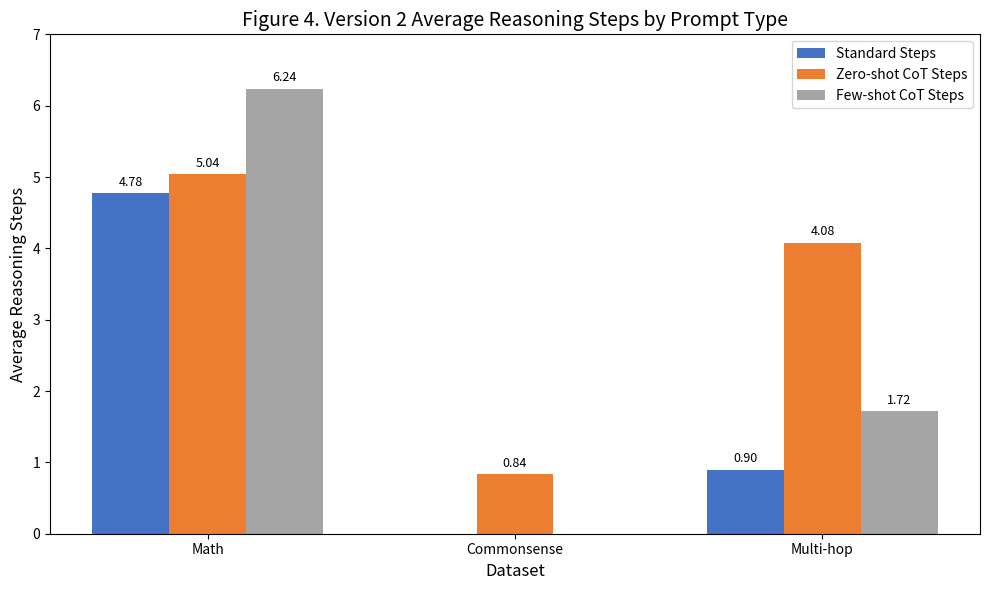

The matplotlib source for this figure:
import matplotlib.pyplot as plt
import numpy as np

datasets = ['Math', 'Commonsense', 'Multi-hop']
standard_steps = [4.78, 0.00, 0.90]
zero_shot_steps = [5.04, 0.84, 4.08]
few_shot_steps = [6.24, 0.00, 1.72]

x = np.arange(len(datasets))
width = 0.25

fig, ax = plt.subplots(figsize=(10, 6))
bars1 = ax.bar(x - width, standard_steps, width, label='Standard Steps', color='#4472C4')
bars2 = ax.bar(x, zero_shot_steps, width, label='Zero-shot CoT Steps', color='#ED7D31')
bars3 = ax.bar(x + width, few_shot_steps, width, label='Few-shot CoT Steps', color='#A5A5A5')

ax.set_ylabel('Average Reasoning Steps', fontsize=12)
ax.set_xlabel('Dataset', fontsize=12)
ax.set_title('Figure 4. Version 2 Average Reasoning Steps by Prompt Type', fontsize=14)
ax.set_xticks(x)
ax.set_xticklabels(datasets)
ax.legend(loc='upper right')
ax.set_ylim(0, 7)

for bars in [bars1, bars2, bars3]:
    for bar in bars:
        height = bar.get_height()
        if height > 0:
            ax.annotate(f'{height:.2f}',
                        xy=(bar.get_x() + bar.get_width() / 2, height),
                        xytext=(0, 3),
                        textcoords="offset points",
                        ha='center', va='bottom', fontsize=9)

plt.tight_layout()
plt.savefig('figure4_reasoning_steps.png', dpi=150)
plt.show()
